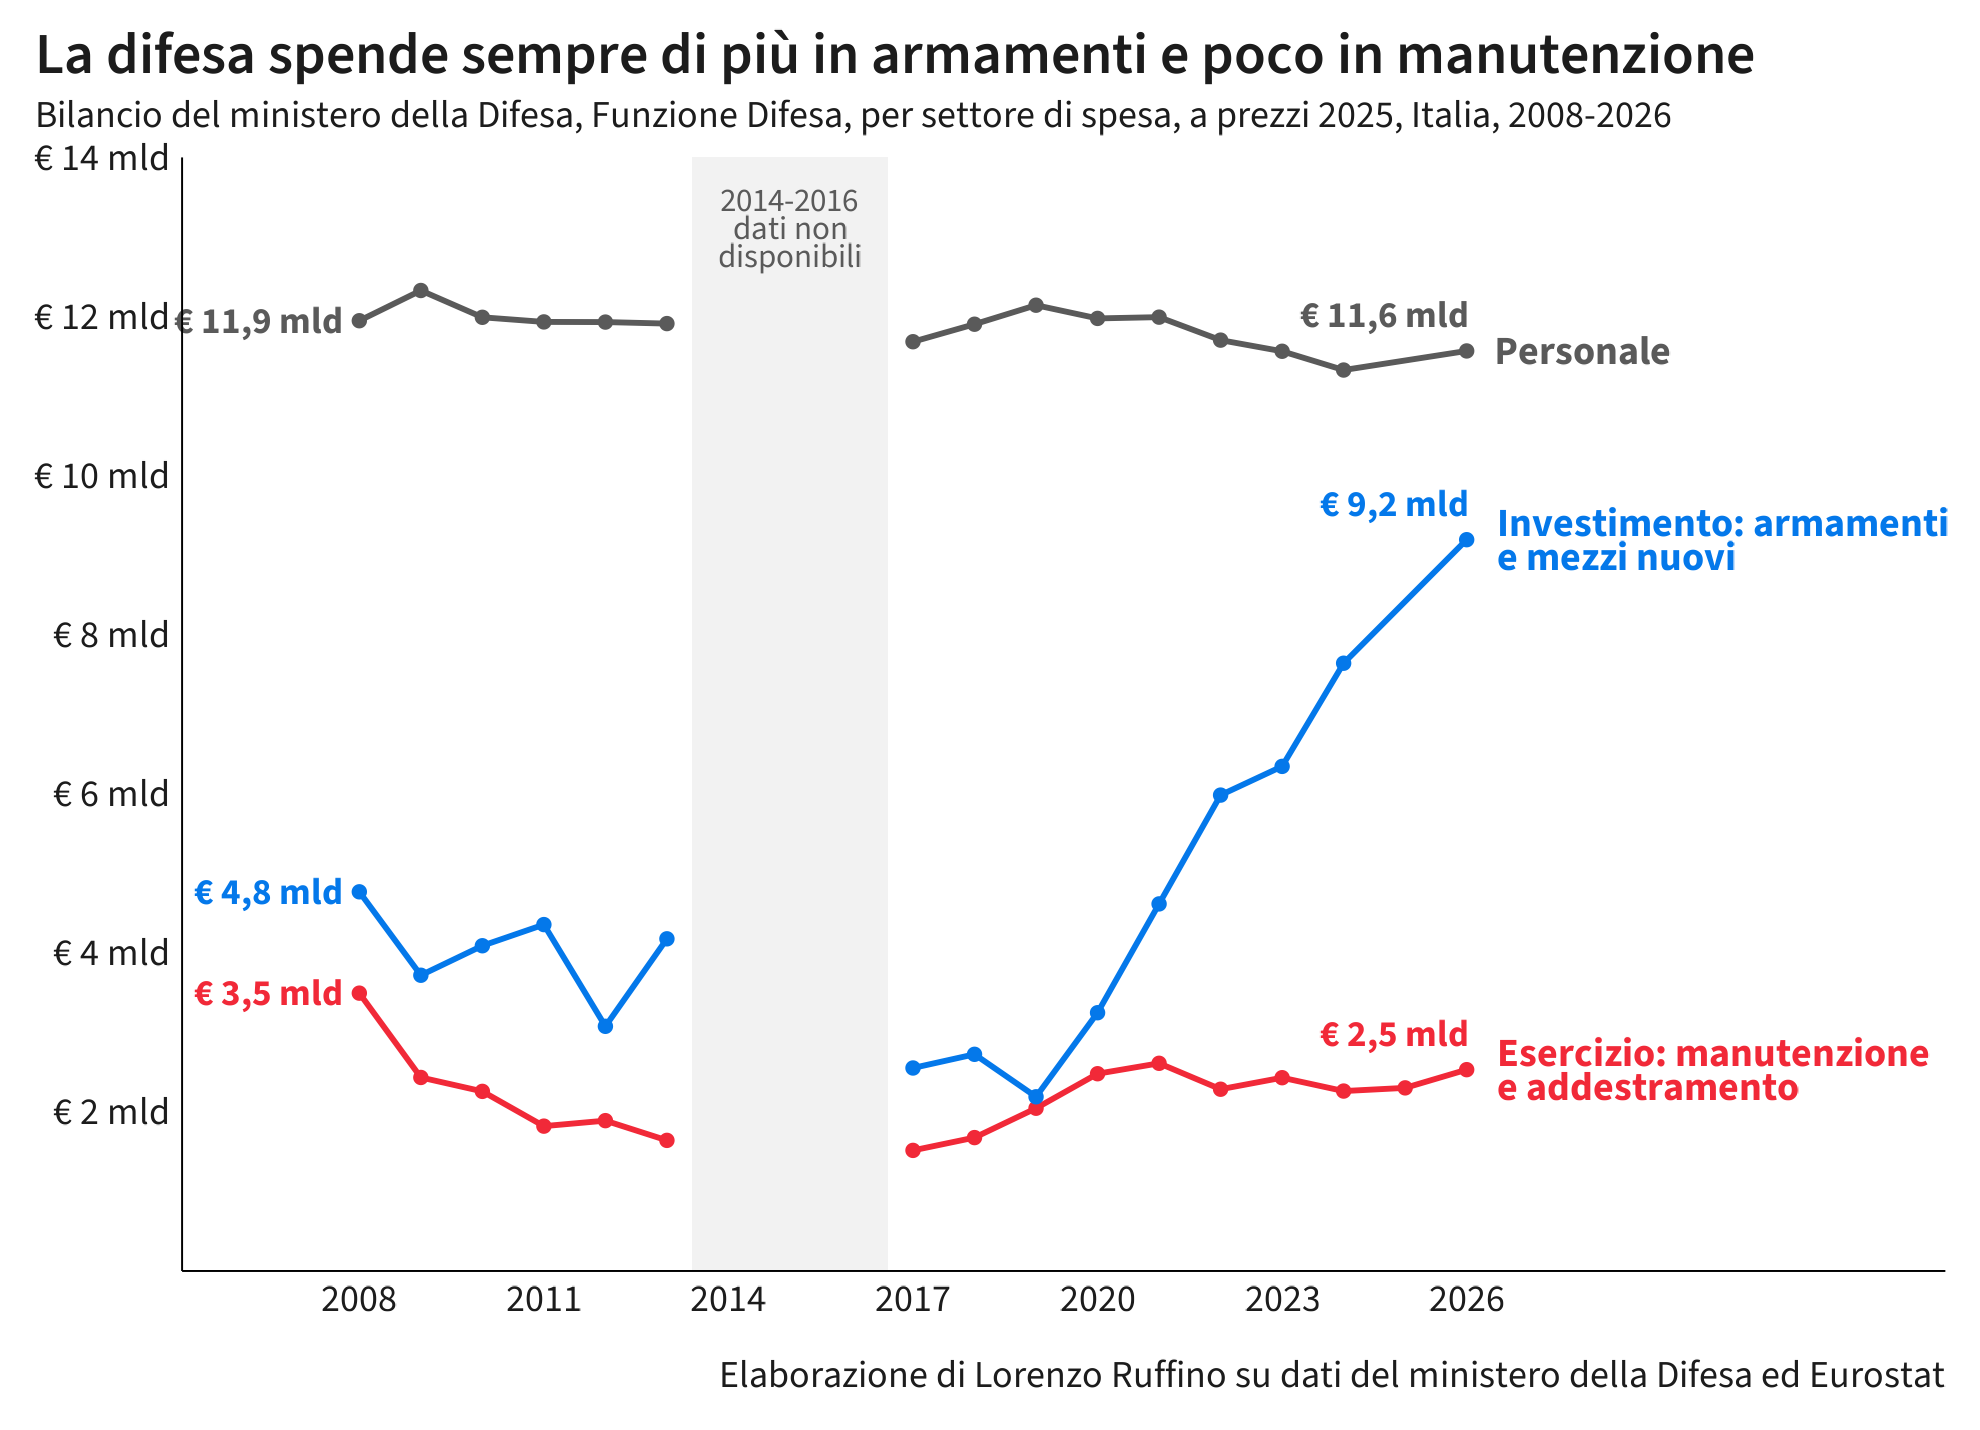

The data file committed next to this chart (first rows):
anno, settore, mln, mld, seg
2008, Personale, 11947, 11.95, a
2008, Esercizio, 3493, 3.493, a
2008, Investimento, 4767, 4.767, a
2009, Personale, 12327, 12.33, a
2009, Esercizio, 2433, 2.433, a
2009, Investimento, 3718, 3.718, a
2010, Personale, 11990, 11.99, a
2010, Esercizio, 2258, 2.258, a
2010, Investimento, 4089, 4.089, a
2011, Personale, 11932, 11.93, a
2011, Esercizio, 1821, 1.821, a
2011, Investimento, 4355, 4.355, a
2012, Personale, 11930, 11.93, a
2012, Esercizio, 1890, 1.89, a
2012, Investimento, 3076, 3.076, a
2013, Personale, 11911, 11.91, a
2013, Esercizio, 1642, 1.642, a
2013, Investimento, 4176, 4.176, a
2017, Personale, 11683, 11.68, b
2017, Esercizio, 1516, 1.516, b
2017, Investimento, 2552, 2.552, b
2018, Personale, 11903, 11.9, b
2018, Esercizio, 1677, 1.677, b
2018, Investimento, 2724, 2.724, b
2019, Personale, 12142, 12.14, b
2019, Esercizio, 2046, 2.046, b
2019, Investimento, 2190, 2.19, b
2020, Personale, 11976, 11.98, b
2020, Esercizio, 2480, 2.48, b
2020, Investimento, 3247, 3.247, b
2021, Personale, 11992, 11.99, b
2021, Esercizio, 2611, 2.611, b
2021, Investimento, 4615, 4.615, b
2022, Personale, 11703, 11.7, b
2022, Esercizio, 2285, 2.285, b
2022, Investimento, 5983, 5.983, b
2023, Personale, 11563, 11.56, b
2023, Esercizio, 2430, 2.43, b
2023, Investimento, 6344, 6.344, b
2024, Personale, 11327, 11.33, b
2024, Esercizio, 2262, 2.262, b
2024, Investimento, 7641, 7.641, b
2025, Esercizio, 2302, 2.302, b
2026, Personale, 11567, 11.57, b
2026, Esercizio, 2531, 2.531, b
2026, Investimento, 9194, 9.194, b
